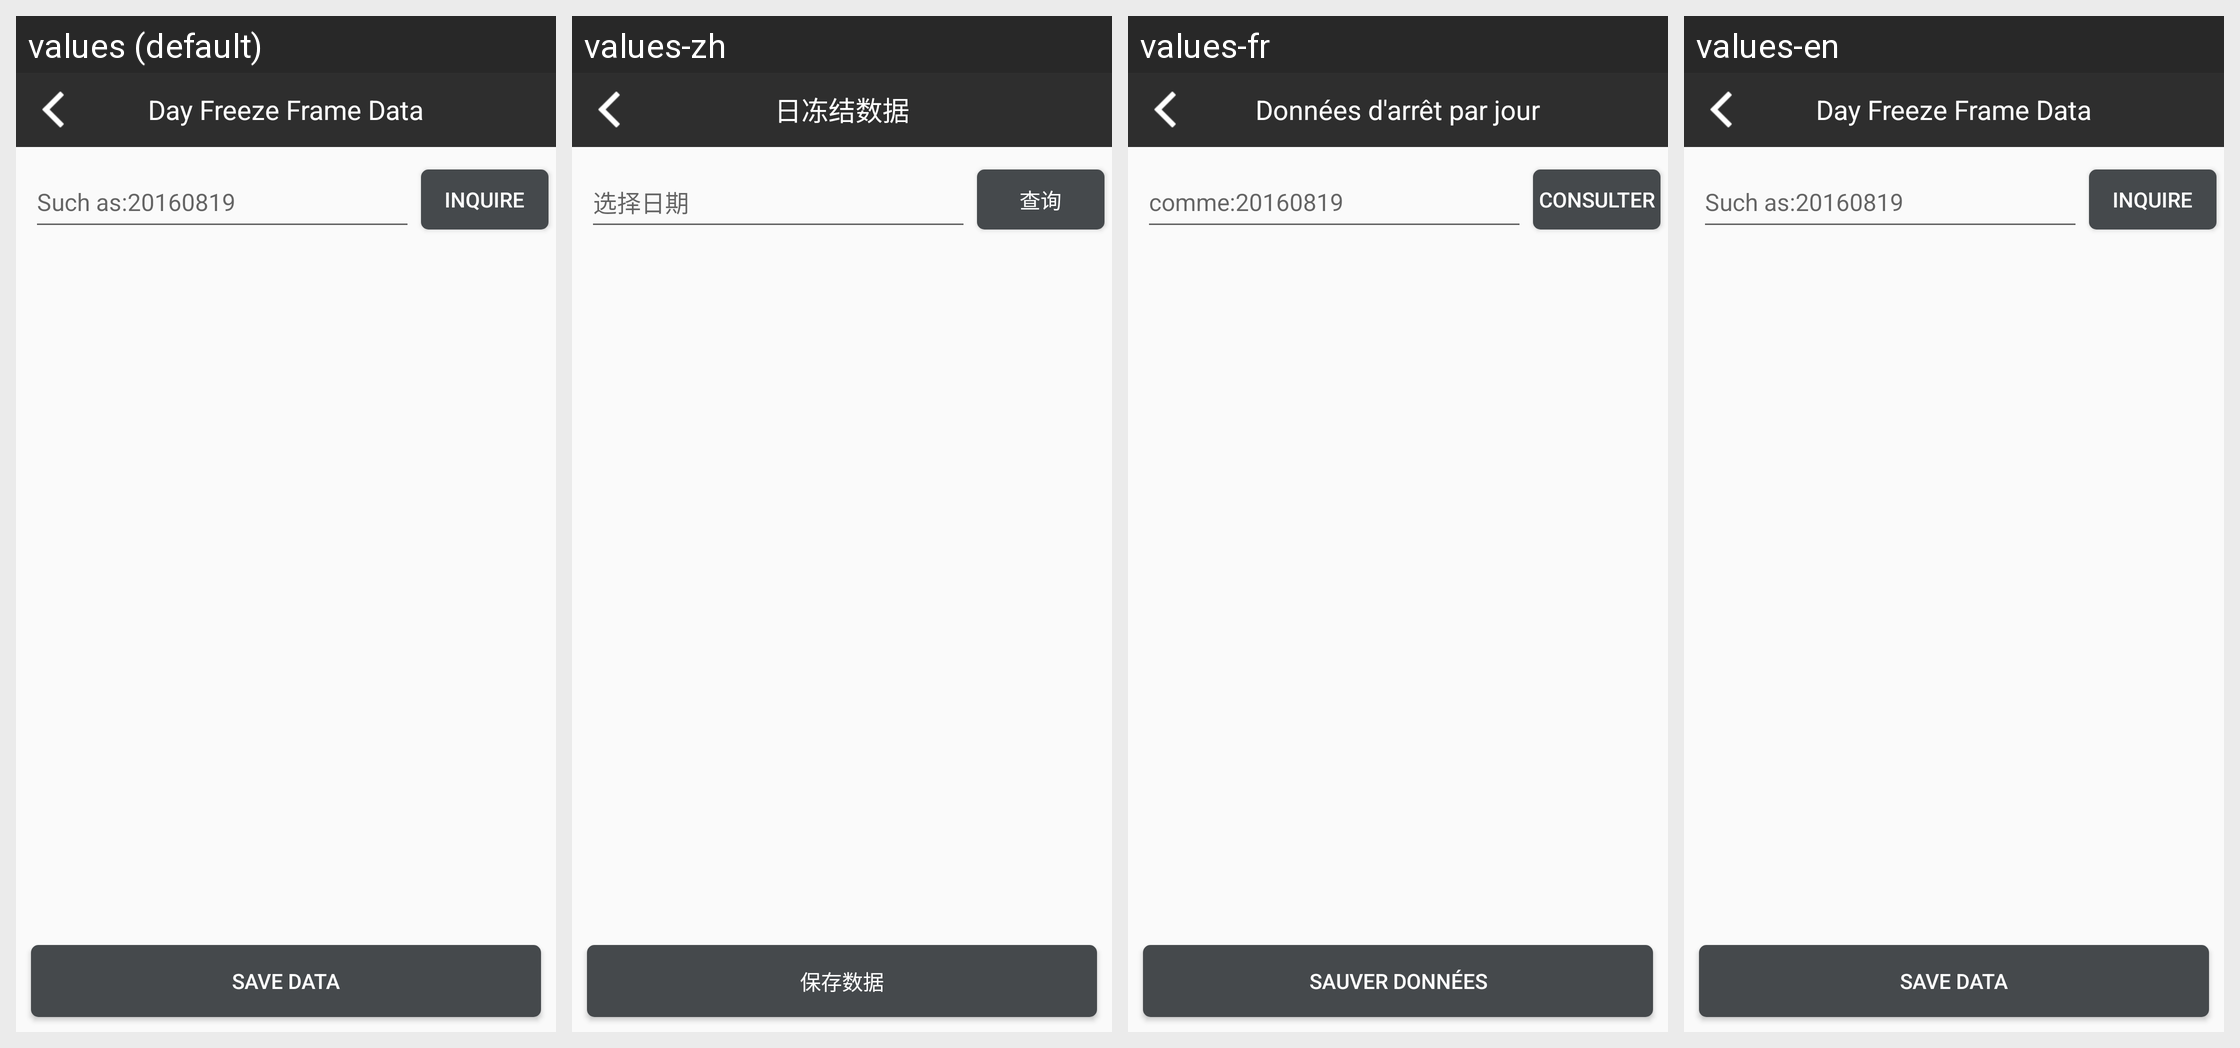

Strings drawn on this Android screen and how each of the app's shown locales translates them:
Android screen res/layout/activity_active_power_value.xml rendered under 4 locales, left to right: values (default), values-zh, values-fr, values-en. Device: Nexus 5 (rendered at 1080×1920; each locale shown at half size, 540×960, under a caption strip naming it); theme AppTheme.
Strings drawn on this screen, with the default value and each locale's value (text and hints the layout hard-codes, and strings that could not be matched under every locale, appear in the picture but are not listed):

ForwardActivePower
  values: Day Freeze Frame Data
  values-zh: 日冻结数据
  values-fr: Données d'arrêt par jour
  values-en: Day Freeze Frame Data

TimeFormart
  values: Such as:20160819
  values-zh: 选择日期
  values-fr: comme:20160819
  values-en: Such as:20160819

Query
  values: Inquire
  values-zh: 查询
  values-fr: Consulter
  values-en: Inquire

SaveData
  values: Save Data
  values-zh: 保存数据
  values-fr: Sauver Données
  values-en: Save Data
